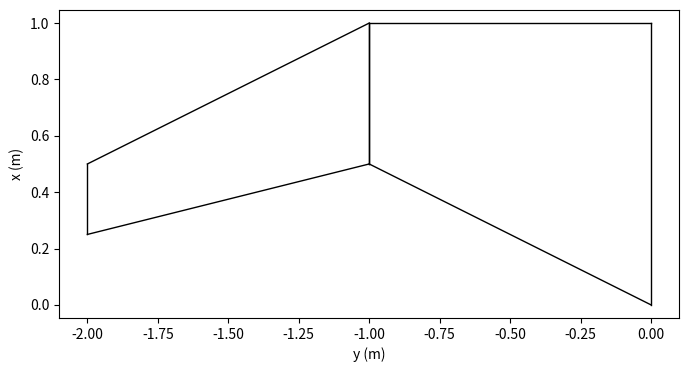

The script that saved this image:
"""Utility for quickly generating a multi-section user specificed OAS mesh"""

import numpy as np
import matplotlib.pyplot as plt


def generate_mesh(surface):
    """
    Generate a single or multi-section OAS mesh using an input surface dictionary.

    Parameters
    ----------
    surface : dict
        OpenAeroStruct surface or multi-section surface dictionary.

    Returns
    -------
    mesh[nx, ny, 3] : numpy array
        Nodal mesh defining the aerodynamic surface.

    sec_mesh : list
        List of nodal meshes corresponding to each section in a multi-section surface.
    """

    # Get Data
    num_sections = surface["num_sections"]
    symmetry = surface["symmetry"]

    if symmetry or num_sections == 1:
        root_section = num_sections - 1

        if not (isinstance(surface["taper"], np.ndarray) or isinstance(surface["taper"], list)):
            surface["taper"] = [surface["taper"]]
        if not (isinstance(surface["span"], np.ndarray) or isinstance(surface["span"], list)):
            surface["span"] = [surface["span"]]
        if not (isinstance(surface["sweep"], np.ndarray) or isinstance(surface["sweep"], list)):
            surface["sweep"] = [surface["sweep"]]
        if not (isinstance(surface["ny"], np.ndarray) or isinstance(surface["ny"], list)):
            surface["ny"] = [surface["ny"]]

    else:
        if "root_section" not in surface.keys():
            raise Exception("The root section of an asymmetrical mesh needs to be identified")
        else:
            root_section = surface["root_section"]

    # Geometry data dictionary
    section_data = {
        "taper": surface["taper"],
        "sweep": surface["sweep"],
        "span": surface["span"],
        "root_chord": surface["root_chord"],
    }

    if "bpanels" in surface.keys():
        ny = surface["bpanels"] + 1
    else:
        ny = surface["ny"]

    if "cpanels" in surface.keys():
        nx = surface["cpanels"] + 1
    else:
        nx = surface["nx"]

    # Generate the mesh data
    panel_gx, panel_gy = generate_section_geometry(num_sections, symmetry, section_data, ny, nx, root_section)

    # Sitch the mesh into a unified mesh and out in OAS format
    panel_geom_x, panel_geom_y = stitch_section_geometry(num_sections, panel_gy, panel_gx)
    # Reflect the mesh if this is a single section with with no symmetry specified
    if not symmetry and num_sections == 1:
        panel_geom_x, panel_geom_y = reflect_symmetric(panel_geom_x, panel_geom_y)
    mesh = output_oas_mesh(panel_geom_x, panel_geom_y)

    # Produce meshes for each section in OAS format
    sec_meshes = []
    for section in range(num_sections):
        sec_mesh = output_oas_mesh(panel_gx[section], panel_gy[section])
        sec_meshes.append(sec_mesh)

    return mesh, sec_meshes


def generate_section_geometry(sections, symmetry, section_data, ny, nx, root_section):
    """
    Constructs the multi-section wing geometry specified by the user and generates a mesh for each section.

    Parameters
    ----------
    sections : int
        Integer for number of wing sections specified
    symmetry : bool
        Bool inidicating if the funciton should only generate the left span of the wing
    section_data : dict
        Dictionary with arrays corresponding the taper, span, sweep, and root chord of each section
    ny : numpy array
        Array with ints correponding to the number of spanwise points per section
    nx : int
        Number of chordwise points
    root_section:
        The section number that should be treated as the root section(y=0 origin)


    Returns
    -------
    panel_gx : List
         List containing the mesh x-coordinates for each section
    panel_gy : List
        List containing the mesh y-coordinates for each section
    """

    # Preallocate the lists
    panel_gy = [None] * sections
    panel_gx = [None] * sections

    # Jump to root section and build left wing
    for sec in np.arange(root_section, -1, -1):
        taper = section_data["taper"][sec]
        b = section_data["span"][sec]
        # Convert to rad
        le_lambda = np.deg2rad(section_data["sweep"][sec])

        ref_axis_pos = 0.25

        if sec == root_section:
            root_c = section_data["root_chord"]
            root_le = 0
            root_y = 0
        else:
            root_c = np.abs(panel_gx[sec + 1][0, 0] - panel_gx[sec + 1][nx - 1, 0])
            root_le = panel_gx[sec + 1][0, 0]
            root_y = panel_gy[sec + 1][0]

        root_te = root_c + root_le

        tip_c = root_c * taper
        ref_root = ref_axis_pos * root_c
        ref_tip = ref_root + b * np.tan(le_lambda)

        tip_le = ref_tip + ref_axis_pos * tip_c
        tip_te = ref_tip + (1 - ref_axis_pos) * tip_c

        root_x = np.linspace(root_le, root_te, nx)

        if tip_le == tip_te:
            tip_x = tip_le * np.ones(nx)
        else:
            tip_x = np.linspace(tip_le, tip_te, nx)

        panel_geom_y = np.zeros(ny[sec])
        panel_geom_x = np.zeros([nx, ny[sec]])

        panel_geom_y = np.linspace(root_y - b, root_y, ny[sec])

        for i in range(len(root_x)):
            panel_geom_x[i, :] = root_x[i] - ((tip_x[i] - root_x[i]) / b) * (panel_geom_y - root_y)

        panel_gy[sec] = panel_geom_y
        panel_gx[sec] = panel_geom_x

    # Build the right wing if asymmetrical. Ignore the single section case. That will be handled seperately.
    if not symmetry and sections != 1:
        for sec in np.arange(root_section + 1, sections):
            taper = section_data["taper"][sec]
            b = section_data["span"][sec]
            # Convert to rad
            le_lambda = np.deg2rad(section_data["sweep"][sec])

            root_c = np.abs(panel_gx[sec - 1][0, -1] - panel_gx[sec - 1][nx - 1, -1])
            tip_c = root_c * taper
            root_y = panel_gy[sec - 1][-1]

            root_le = panel_gx[sec - 1][0, -1]
            root_te = root_le + root_c

            ref_root = ref_axis_pos * root_c
            ref_tip = ref_root + b * np.tan(le_lambda)

            tip_le = ref_tip + ref_axis_pos * tip_c
            tip_te = ref_tip + (1 - ref_axis_pos) * tip_c

            root_x = np.linspace(root_le, root_te, nx)

            if tip_le == tip_te:
                tip_x = tip_le * np.ones(nx)
            else:
                tip_x = np.linspace(tip_le, tip_te, nx)

            panel_geom_y = np.zeros(ny[sec])
            panel_geom_x = np.zeros([nx, ny[sec]])

            panel_geom_y[0 : ny[sec]] = np.linspace(root_y, root_y + b, ny[sec])

            for i in range(len(root_x)):
                panel_geom_x[i, :] = root_x[i] + ((tip_x[i] - root_x[i]) / b) * (panel_geom_y - root_y)

        panel_gy[sec] = panel_geom_y
        panel_gx[sec] = panel_geom_x
    return panel_gx, panel_gy


# def generate_section_geometry(sections, symmetry, section_data, ny, nx, root_section):
#     """
#     Constructs the multi-section wing geometry specified by the user and generates a mesh for each section.

#     Parameters
#     ----------
#     sections : int
#         Integer for number of wing sections specified
#     symmetry : bool
#         Bool inidicating if the funciton should only generate the left span of the wing
#     section_data : dict
#         Dictionary with arrays corresponding the taper, span, sweep, and root chord of each section
#     ny : numpy array
#         Array with ints correponding to the number of spanwise points per section
#     nx : int
#         Number of chordwise points
#     root_section:
#         The section number that should be treated as the root section(y=0 origin)


#     Returns
#     -------
#     panel_gx : List
#          List containing the mesh x-coordinates for each section
#     panel_gy : List
#         List containing the mesh y-coordinates for each section
#     """

#     # Preallocate the lists
#     panel_gy = [None] * sections
#     panel_gx = [None] * sections

#     # Jump to root section and build left wing
#     for sec in np.arange(root_section, -1, -1):
#         taper = section_data["taper"][sec]
#         b = section_data["span"][sec]
#         # Invert the sweep to match OAS convention (+ is backward, - is forward) and convert to rad
#         le_lambda = -1 * np.deg2rad(section_data["sweep"][sec])

#         if sec == root_section:
#             root_c = section_data["root_chord"]
#             root_te = 0
#             root_y = 0
#         else:
#             root_c = np.abs(panel_gx[sec + 1][0, 0] - panel_gx[sec + 1][nx - 1, 0])
#             root_te = panel_gx[sec + 1][nx - 1, 0]
#             root_y = panel_gy[sec + 1][0]
#         tip_c = root_c * taper

#         root_le = root_c + root_te
#         tip_le = root_le - b * np.tan(le_lambda)
#         tip_te = tip_le - tip_c

#         root_x = np.linspace(root_le, root_te, nx)

#         if tip_le == tip_te:
#             tip_x = tip_le * np.ones(len(root_x))
#         else:
#             tip_x = np.linspace(tip_le, tip_te, len(root_x))

#         panel_geom_y = np.zeros(ny[sec])
#         panel_geom_x = np.zeros([nx, ny[sec]])

#         panel_geom_y = np.linspace(root_y - b, root_y, ny[sec])

#         for i in range(len(root_x)):
#             panel_geom_x[i, :] = root_x[i] - ((tip_x[i] - root_x[i]) / b) * (panel_geom_y - root_y)

#         panel_gy[sec] = panel_geom_y
#         panel_gx[sec] = panel_geom_x

#     # Build the right wing if asymmetrical. Ignore the single section case. That will be handled seperately.
#     if not symmetry and sections != 1:
#         for sec in np.arange(root_section + 1, sections):
#             taper = section_data["taper"][sec]
#             b = section_data["span"][sec]
#             # Invert the sweep to match OAS convention (+ is backward, - is forward) and convert to rad
#             le_lambda = -1 * np.deg2rad(section_data["sweep"][sec])

#             root_c = np.abs(panel_gx[sec - 1][0, -1] - panel_gx[sec - 1][nx - 1, -1])
#             tip_c = root_c * taper
#             root_y = panel_gy[sec - 1][-1]

#             root_te = panel_gx[sec - 1][nx - 1, 0]
#             root_le = root_c + root_te
#             tip_le = root_le + b * np.tan(le_lambda)
#             tip_te = tip_le - tip_c

#             root_x = np.linspace(root_le, root_te, nx)

#             if tip_le == tip_te:
#                 tip_x = tip_le * np.ones(len(root_x))
#             else:
#                 tip_x = np.linspace(tip_le, tip_te, len(root_x))

#             panel_geom_y = np.zeros(ny[sec])
#             panel_geom_x = np.zeros([nx, ny[sec]])

#             panel_geom_y[0 : ny[sec]] = np.linspace(root_y, root_y + b, ny[sec])

#             for i in range(len(root_x)):
#                 panel_geom_x[i, :] = root_x[i] + ((tip_x[i] - root_x[i]) / (b / 2)) * (panel_geom_y - root_y)

#         panel_gy[sec] = panel_geom_y
#         panel_gx[sec] = panel_geom_x
#     return panel_gx, panel_gy


def stitch_section_geometry(sections, panel_gy, panel_gx):
    """
    Combines the split section array into singular unified mesh

    Parameters
    ----------
    sections : int
        Integer for number of wing sections specified
    panel_gx : List
         List containing the mesh x-coordinates for each section
    panel_gy : List
        List containing the mesh y-coordinates for each section


    Returns
    -------
    panel_geom_x : numpy array
         Array of the mesh x-coordinates
    panel_geom_y : numpy array
        Array of the mesh y-coordinates
    """
    # Stitch the results into a singular mesh

    if sections > 1:
        panel_geom_y = panel_gy[0][:-1]
        panel_geom_x = panel_gx[0][:, :-1]
        for i in np.arange(1, sections - 1):
            panel_geom_y = np.concatenate((panel_geom_y, panel_gy[i][:-1]))
            panel_geom_x = np.concatenate((panel_geom_x, panel_gx[i][:, :-1]), axis=1)
        panel_geom_y = np.concatenate((panel_geom_y, panel_gy[sections - 1]))
        panel_geom_x = np.concatenate((panel_geom_x, panel_gx[sections - 1]), axis=1)
    else:
        panel_geom_y = panel_gy[0]
        panel_geom_x = panel_gx[0]
    return panel_geom_x, panel_geom_y


def reflect_symmetric(panel_geom_x, panel_geom_y):
    """
    Reflects the mesh over y=0

    Parameters
    ----------
    panel_geom_x : numpy array
         Array of the mesh x-coordinates
    panel_geom_y : numpy array
        Array of the mesh y-coordinates

    Returns
    -------
    panel_geom_x : numpy array
         Array of the mesh x-coordinates
    panel_geom_y : numpy array
        Array of the mesh y-coordinates
    """
    panel_geom_x = np.hstack((panel_geom_x, panel_geom_x))
    panel_geom_y = np.hstack((panel_geom_y, -panel_geom_y))
    return panel_geom_x, panel_geom_y


def output_oas_mesh(panel_geom_x, panel_geom_y):
    """
    Outputs the mesh in OAS format

    Parameters
    ----------
    panel_geom_x : numpy array
        2D array of the mesh x-coordinates
    panel_geom_y : numpy array
        1D array of the mesh y-coordinates

    Returns
    -------
    mesh : numpy array
         3-D array with the OAS format mesh
    """
    panel_geom_y = np.broadcast_to(panel_geom_y, (panel_geom_x.shape[0], len(panel_geom_y)))
    mesh = np.zeros((panel_geom_x.shape[0], panel_geom_y.shape[1], 3))
    mesh[:, :, 0] = panel_geom_x  # [::-1]
    mesh[:, :, 1] = panel_geom_y
    return mesh


if __name__ == "__main__":
    """Runs the mesh generator to be run independently of OAS. Example 2 section mesh provided."""

    # Test multi section
    surface = {
        # Wing definition
        # Basic surface parameters
        "name": "surface",
        "num_sections": 2,  # The number of sections in the multi-section surface
        "sec_name": ["sec0", "sec1"],  # names of the individual sections
        "symmetry": True,  # if true, model one half of wing. reflected across the midspan of the root section
        "S_ref_type": "wetted",  # how we compute the wing area,
        # can be 'wetted' or 'projected'
        "root_section": 1,
        # Geometry Parameters
        "taper": np.array([1.0, 1.0]),  # Wing taper for each section
        "span": np.array([1.0, 1.0]),  # Wing span for each section
        "sweep": np.array([0.0, 0.0]),  # Wing sweep for each section
        "chord_cp": [np.array([1, 1]), np.array([1.0, 1.0])],
        # "sec_chord_cp": [np.ones(1),2*np.ones(1),3*np.ones(1)], #Chord B-spline control points for each section
        "root_chord": 1.0,  # Wing root chord for each section
        # Mesh Parameters
        "meshes": "gen-meshes",  # Supply a mesh for each section or "gen-meshes" for automatic mesh generation
        "nx": 2,  # Number of chordwise points. Same for all sections
        "ny": np.array([2, 2]),  # Number of spanwise points for each section
        # Aerodynamic Parameters
        "CL0": 0.0,  # CL of the surface at alpha=0
        "CD0": 0.015,  # CD of the surface at alpha=0
        # Airfoil properties for viscous drag calculation
        "k_lam": 0.05,  # percentage of chord with laminar
        # flow, used for viscous drag
        "sec_t_over_c_cp": [np.array([0.15]), np.array([0.15])],  # thickness over chord ratio (NACA0015)
        "sec_c_max_t": 0.303,  # chordwise location of maximum (NACA0015)
        # thickness
        "with_viscous": False,  # if true, compute viscous drag
        "with_wave": False,  # if true, compute wave drag
        "groundplane": False,
    }

    # Test single section
    # surface = {
    #     # Wing definition
    #     # Basic surface parameters
    #     "name": "surface",
    #     "num_sections": 1,  # The number of sections in the multi-section surface
    #     # "sec_name": ["sec0", "sec1"],  # names of the individual sections
    #     "symmetry": True,  # if true, model one half of wing. reflected across the midspan of the root section
    #     "S_ref_type": "wetted",  # how we compute the wing area,
    #     # can be 'wetted' or 'projected'
    #     "root_section": 0,
    #     # Geometry Parameters
    #     "taper": 0.5,  # Wing taper for each section
    #     "span": 1.0,  # Wing span for each section
    #     "sweep": 10.0,  # Wing sweep for each section
    #     # "chord_cp": [np.array([1, 1]), np.array([1.0, 0.2])],
    #     # "sec_chord_cp": [np.ones(1),2*np.ones(1),3*np.ones(1)], #Chord B-spline control points for each section
    #     "root_chord": 1.0,  # Wing root chord for each section
    #     # Mesh Parameters
    #     "meshes": "gen-meshes",  # Supply a mesh for each section or "gen-meshes" for automatic mesh generation
    #     "nx": 2,  # Number of chordwise points. Same for all sections
    #     "ny": 21,  # Number of spanwise points for each section
    #     # Aerodynamic Parameters
    #     "CL0": 0.0,  # CL of the surface at alpha=0
    #     "CD0": 0.015,  # CD of the surface at alpha=0
    #     # Airfoil properties for viscous drag calculation
    #     "k_lam": 0.05,  # percentage of chord with laminar
    #     # flow, used for viscous drag
    #     # "sec_t_over_c_cp": [np.array([0.15]), np.array([0.15])],  # thickness over chord ratio (NACA0015)
    #     # "sec_c_max_t": 0.303,  # chordwise location of maximum (NACA0015)
    #     # thickness
    #     "with_viscous": False,  # if true, compute viscous drag
    #     "with_wave": False,  # if true, compute wave drag
    #     "groundplane": False,
    # }

    meshT, sec_meshes = generate_mesh(surface)

    def plot_meshes(meshes):
        """this function plots to plot the mesh"""
        plt.figure(figsize=(8, 4))
        for i, mesh in enumerate(meshes):
            mesh_x = mesh[:, :, 0]
            mesh_y = mesh[:, :, 1]
            color = "k"
            for i in range(mesh_x.shape[0]):
                plt.plot(mesh_y[i, :], mesh_x[i, :], color, lw=1)
                # plt.plot(-mesh_y[i, :], mesh_x[i, :], color, lw=1)   # plots the other side of symmetric wing
            for j in range(mesh_x.shape[1]):
                plt.plot(mesh_y[:, j], mesh_x[:, j], color, lw=1)
                # plt.plot(-mesh_y[:, j], mesh_x[:, j], color, lw=1)   # plots the other side of symmetric wing
        plt.axis("equal")
        plt.xlabel("y (m)")
        plt.ylabel("x (m)")

    # plot_meshes([meshT])
    plot_meshes(sec_meshes)
    plt.show()
